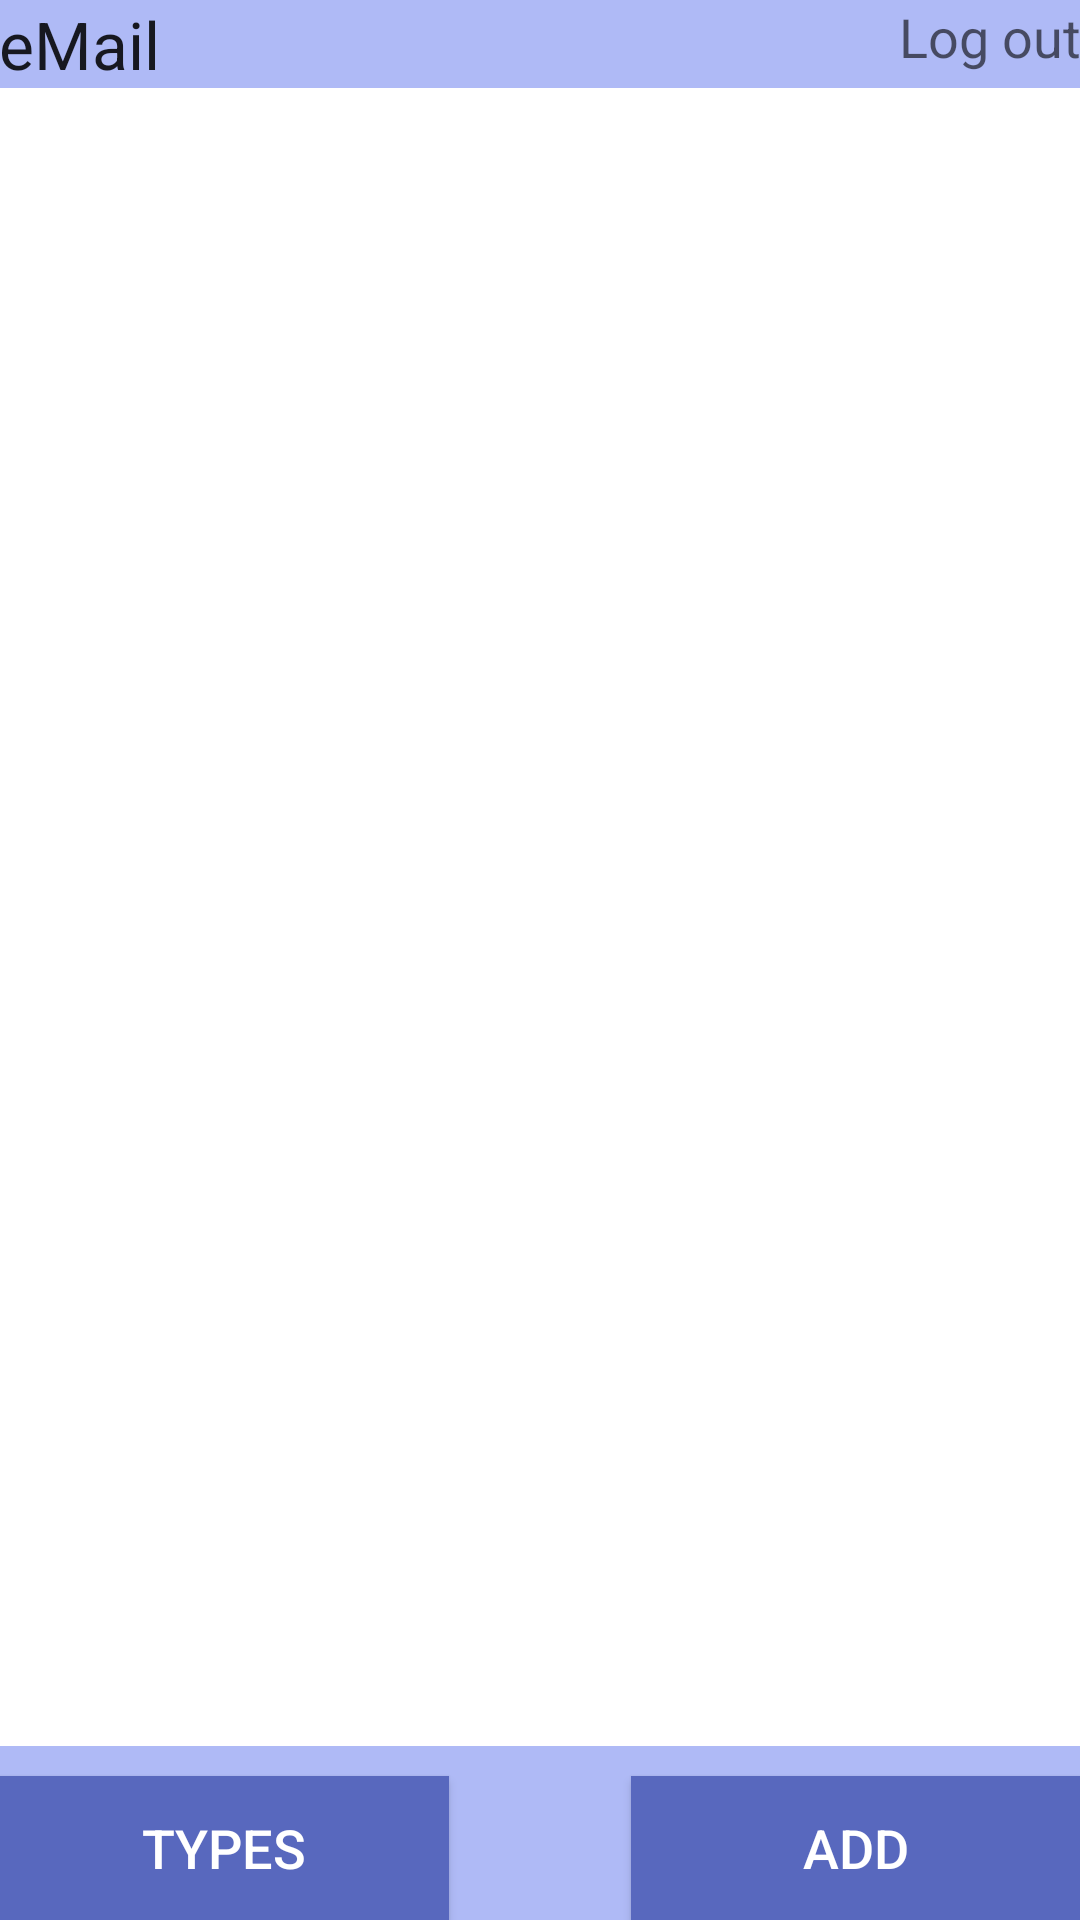

This screen was rendered from an Android layout file. Write that file and the resources it references.
<!-- AndroidManifest.xml: application theme AppTheme -->
<!-- res/layout/activity_monuments.xml -->
<?xml version="1.0" encoding="utf-8"?>
<RelativeLayout xmlns:android="http://schemas.android.com/apk/res/android"
    xmlns:tools="http://schemas.android.com/tools"
    android:layout_width="match_parent"
    android:layout_height="match_parent"
    android:paddingBottom="@dimen/activity_vertical_margin"
    android:paddingLeft="@dimen/activity_horizontal_margin"
    android:paddingRight="@dimen/activity_horizontal_margin"
    android:paddingTop="@dimen/activity_vertical_margin"
    tools:context="jovan0042.monuments.MonumentsActivity"
    android:background="#afbaf6">

    <Button
        android:layout_width="wrap_content"
        android:layout_height="wrap_content"
        android:text="@string/add"
        android:id="@+id/btnAdd"
        android:background="#5868be"
        android:textColor="#ffffff"
        android:clickable="false"
        android:textSize="18sp"
        android:minWidth="150dp"
        android:layout_alignParentBottom="true"
        android:layout_alignParentEnd="true"
        android:layout_marginTop="10dp"
        android:onClick="AddClickHandler" />

    <Button
        android:layout_width="wrap_content"
        android:layout_height="wrap_content"
        android:text="@string/types"
        android:id="@+id/btnTypes"
        android:background="#5868be"
        android:textColor="#ffffff"
        android:clickable="false"
        android:textSize="18sp"
        android:minWidth="150dp"
        android:singleLine="false"
        android:layout_alignParentBottom="true"
        android:layout_alignParentStart="true"
        android:layout_marginTop="10dp"
        android:onClick="TypesClickHandler" />

    <TextView
        android:layout_width="wrap_content"
        android:layout_height="wrap_content"
        android:textAppearance="?android:attr/textAppearanceLarge"
        android:text="@string/eMail"
        android:id="@+id/Type"
        android:layout_alignParentTop="true"
        android:layout_alignParentStart="true"
        android:layout_marginRight="5dp" />

    <TabHost
        android:layout_width="match_parent"
        android:layout_height="match_parent"
        android:id="@+id/tabHost"
        android:layout_alignParentStart="true"
        android:textColor="#ffffff"
        android:layout_below="@+id/Type"
        android:layout_above="@+id/btnAdd">

        <LinearLayout
            android:layout_width="match_parent"
            android:layout_height="match_parent"
            android:orientation="vertical"
            android:background="#ffffff">

            <TabWidget
                android:id="@android:id/tabs"
                android:layout_width="match_parent"
                android:layout_height="wrap_content"
                android:background="#5868bc"></TabWidget>

            <FrameLayout
                android:id="@android:id/tabcontent"
                android:layout_width="match_parent"
                android:layout_height="wrap_content">

                <LinearLayout
                    android:id="@+id/tabAllMonuments"
                    android:layout_width="match_parent"
                    android:layout_height="match_parent"
                    android:orientation="vertical">

                    <ListView
                        android:layout_width="wrap_content"
                        android:layout_height="wrap_content"
                        android:id="@+id/lvAllMon" />
                </LinearLayout>

                <LinearLayout
                    android:id="@+id/tabMyMonuments"
                    android:layout_width="match_parent"
                    android:layout_height="match_parent"
                    android:orientation="vertical"
                    android:background="#ffffff">

                    <ListView
                        android:layout_width="wrap_content"
                        android:layout_height="wrap_content"
                        android:id="@+id/lvMyMon" />
                </LinearLayout>

            </FrameLayout>
        </LinearLayout>
    </TabHost>

    <TextView
        android:layout_width="wrap_content"
        android:layout_height="wrap_content"
        android:textAppearance="?android:attr/textAppearanceMedium"
        android:text="@string/log_out"
        android:id="@+id/tvLogOut"
        android:layout_above="@+id/tabHost"
        android:layout_alignParentEnd="true"
        android:layout_marginBottom="5dp"
        android:clickable="true"
        android:onClick="LogOutHandler" />

</RelativeLayout>
<!-- resources referenced by this layout -->
<resources>
  <string name="add">Add</string>
  <string name="eMail">eMail</string>
  <string name="log_out">Log out</string>
  <string name="types">types</string>
  <style name="AppTheme" parent="Theme.AppCompat.Light.DarkActionBar">
          
          <item name="colorPrimary">@color/colorPrimary</item>
          <item name="colorPrimaryDark">@color/colorPrimaryDark</item>
          <item name="colorAccent">@color/colorAccent</item>
      </style>
  <!-- not gathered from this repository: default colours our renderer supplied (Android Studio template values) -->
  <color name="colorPrimary">#FF6200EE</color>
  <color name="colorPrimaryDark">#FF3700B3</color>
  <color name="colorAccent">#FF03DAC5</color>
</resources>
